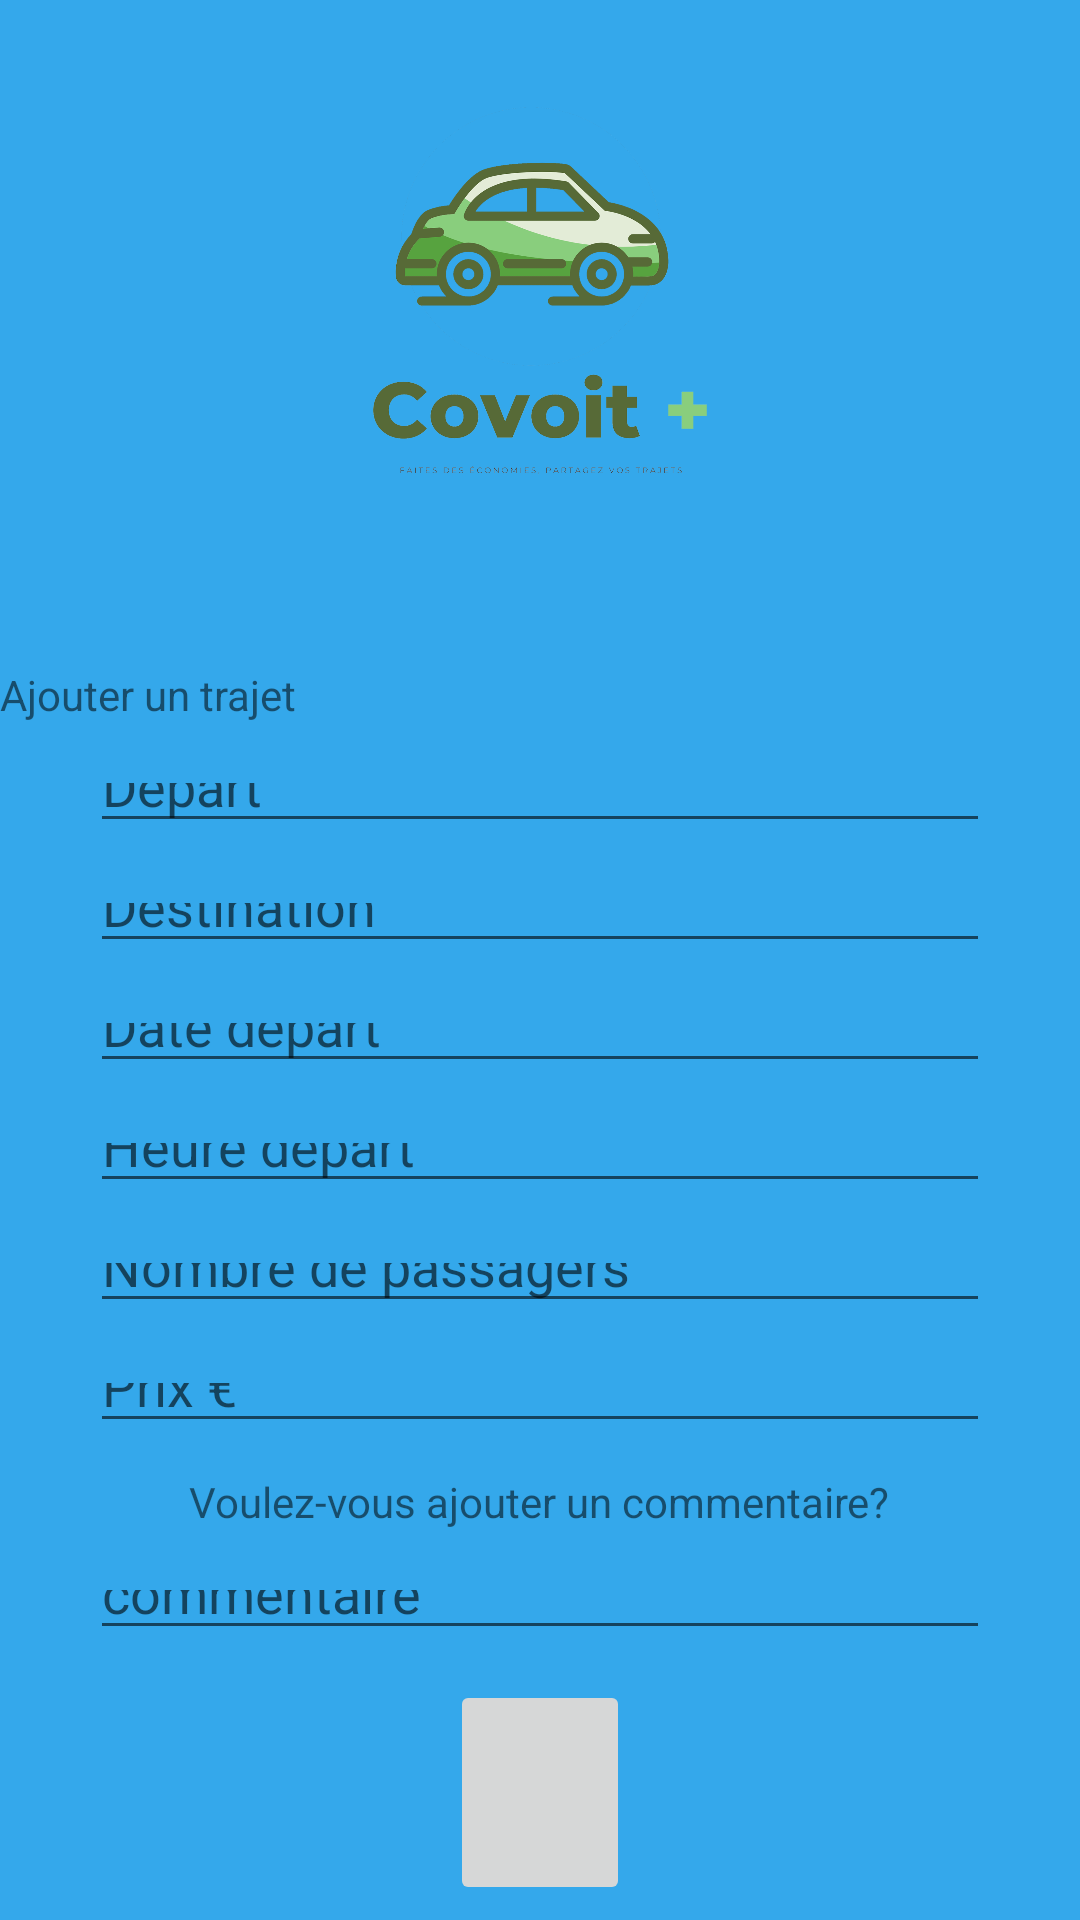

Write the Android layout XML for this screen, with the resource values it uses.
<!-- AndroidManifest.xml: application theme Theme.Covoit -->
<!-- res/layout/activity_ajouter_trajet.xml -->
<?xml version="1.0" encoding="utf-8"?>
<LinearLayout xmlns:android="http://schemas.android.com/apk/res/android"
    xmlns:app="http://schemas.android.com/apk/res-auto"
    xmlns:tools="http://schemas.android.com/tools"
    android:layout_width="match_parent"
    android:layout_height="match_parent"
    tools:context=".Inscription"
    android:orientation="vertical"
    android:background="#34a8eb">

    <ImageView
        android:id="@+id/logo"
        android:layout_width="200dp"
        android:layout_height="150dp"
        android:layout_gravity="center"
        android:layout_marginTop="22dp"
        android:src="@drawable/covoit_" />

    <TextView
        android:layout_width="wrap_content"
        android:layout_height="wrap_content"
        android:layout_marginTop="50dp"
        android:text="Ajouter un trajet"
        />

    <EditText
        android:id="@+id/depart"
        android:layout_width="300dp"
        android:layout_height="30dp"
        android:layout_marginTop="10dp"
        android:layout_gravity="center"
        android:ems="10"
        android:hint="Départ"
        android:inputType="text"
        tools:layout_editor_absoluteX="46dp"
        tools:layout_editor_absoluteY="186dp"
        />
    <EditText
        android:id="@+id/arrivee"
        android:layout_width="300dp"
        android:layout_height="30dp"
        android:layout_gravity="center"
        android:ems="10"
        android:layout_marginTop="10dp"
        android:hint="Destination"
        android:inputType="text"
        tools:layout_editor_absoluteX="46dp"
        tools:layout_editor_absoluteY="186dp"
        />

    <EditText
        android:id="@+id/date"
        android:layout_width="300dp"
        android:layout_height="30dp"
        android:layout_gravity="center"
        android:layout_marginTop="10dp"
        android:ems="10"
        android:hint="Date départ"
        android:inputType="date" />

    <EditText
        android:id="@+id/heure"
        android:layout_width="300dp"
        android:layout_height="30dp"
        android:layout_gravity="center"
        android:layout_marginTop="10dp"
        android:ems="10"
        android:hint="Heure départ"
        android:inputType="time" />
    <EditText
        android:id="@+id/nb_passagers"
        android:layout_width="300dp"
        android:layout_height="30dp"
        android:layout_gravity="center"
        android:layout_marginTop="10dp"
        android:ems="10"
        android:hint="Nombre de passagers"
        android:inputType="number" />
    <EditText
        android:id="@+id/prix"
        android:layout_width="300dp"
        android:layout_height="30dp"
        android:layout_gravity="center"
        android:layout_marginTop="10dp"
        android:ems="10"
        android:hint="Prix €"
        android:inputType="number" />
    <TextView
        android:layout_width="wrap_content"
        android:layout_height="wrap_content"
        android:layout_marginTop="10dp"
        android:layout_gravity="center"
        android:text="Voulez-vous ajouter un commentaire?"
        />
    <EditText
        android:id="@+id/commentaire"
        android:layout_width="300dp"
        android:layout_height="30dp"
        android:layout_gravity="center"
        android:layout_marginTop="10dp"
        android:ems="10"
        android:hint="commentaire"
        android:inputType="textLongMessage" />

    <ImageButton
        android:id="@+id/button_ajouter"
        android:layout_width="60dp"
        android:layout_height="75dp"
        android:layout_gravity="center"
        android:layout_marginTop="10dp"
        tools:src="@android:drawable/ic_input_add" />

</LinearLayout>
<!-- resources referenced by this layout -->
<resources>
  <!-- drawable covoit_: png bitmap (drawable, 303725 bytes) -->
  <style name="Theme.Covoit" parent="Theme.MaterialComponents.DayNight.NoActionBar">
          
          <item name="colorPrimary">@color/darkgreen</item>
          <item name="colorPrimaryVariant">@color/brightgreen</item>
          <item name="colorOnPrimary">@color/white</item>
          
          <item name="colorSecondary">@color/teal_200</item>
          <item name="colorSecondaryVariant">@color/teal_700</item>
          <item name="colorOnSecondary">@color/hintcolor</item>
          
          <item name="android:statusBarColor" tools:targetApi="l">?attr/colorPrimaryVariant</item>
          
      </style>
  <color name="darkgreen">#37491E</color>
  <color name="brightgreen">#e3ecd7</color>
  <color name="white">#FFFFFF</color>
  <color name="teal_200">#37491E</color>
  <color name="teal_700">#FF018786</color>
  <color name="hintcolor">#6B576A37</color>
</resources>
